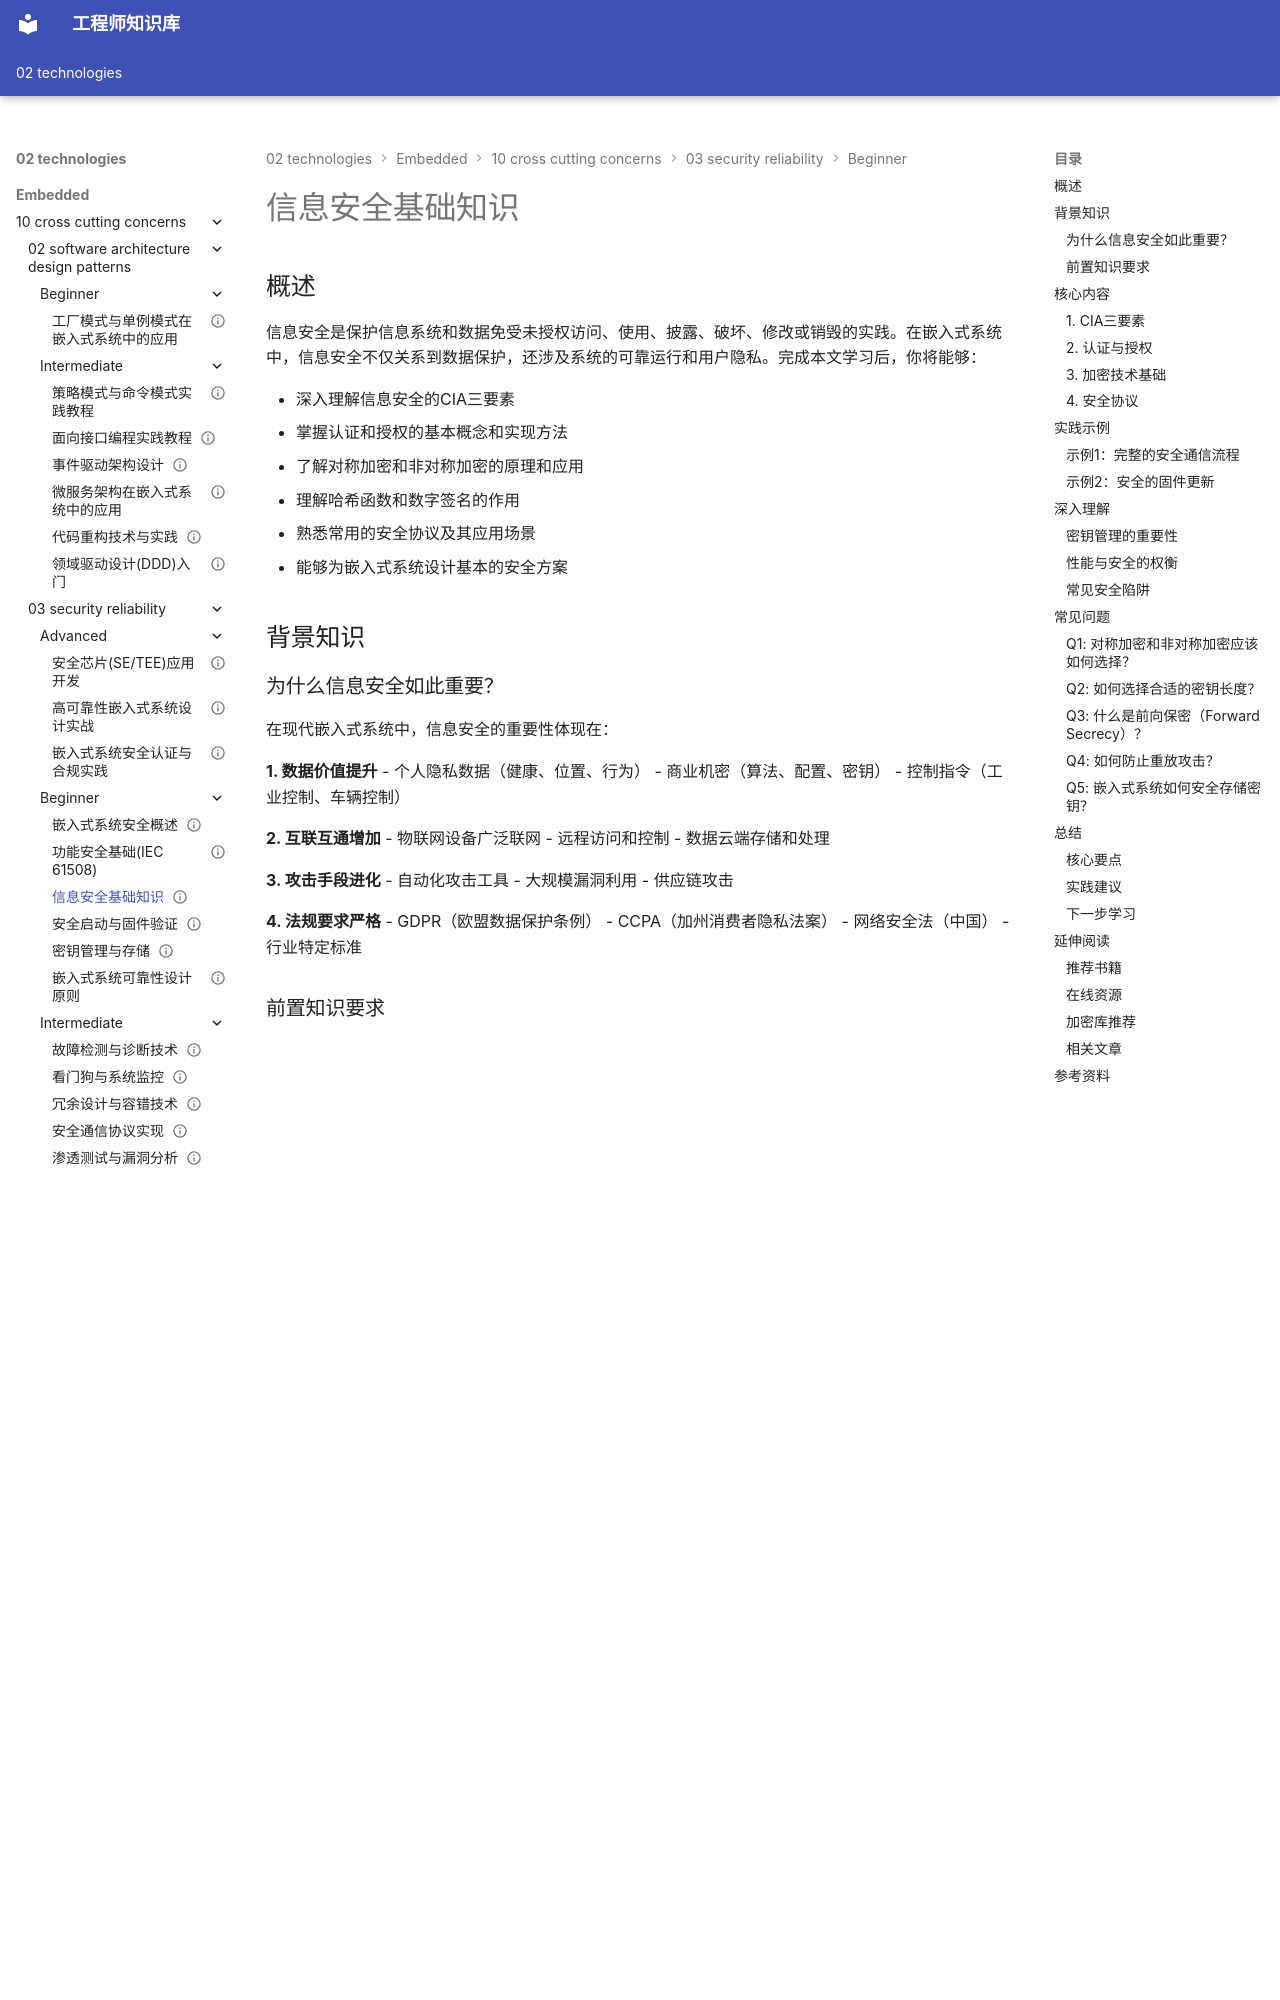

repository: Vuiora/knowledge-os · page: 02-technologies/embedded/10-cross-cutting-concerns/03-security-reliability/beginner/03-information-security-basics/index.html · generator: mkdocs

---
title: "信息安全基础知识"
description: "深入讲解信息安全的核心概念，包括机密性、完整性、可用性三要素，认证授权机制，加密技术基础，以及常用安全协议，为嵌入式系统安全开发打下坚实基础"
slug: "information-security-basics"

# 分类信息
domain: "横切关注点"
module: "安全性与可靠性"
content_type: "article"
skill_level: "beginner"

# 标签和关联
tags:
  - 信息安全
  - 加密
  - 安全协议
  - 认证授权
  - CIA三要素
prerequisites:
  - "embedded-security-overview"
related_contents:
  - "secure-boot-firmware-verification"
  - "key-management-storage"

# 学习信息
estimated_time: 50
difficulty_score: 2

# 作者和版本
author: "嵌入式知识平台"
author_id: ""
created_at: "2024-01-15"
updated_at: "2024-01-15"
version: "1.0"

# 语言和本地化
language: "zh-CN"
translations: []

# 状态和可见性
status: "published"
is_featured: false
is_premium: false

# SEO和元数据
keywords:
  - 信息安全
  - 机密性
  - 完整性
  - 可用性
  - 加密技术
  - 认证授权
  - 安全协议
  - 数字签名
cover_image: ""
---

# 信息安全基础知识


## 概述

信息安全是保护信息系统和数据免受未授权访问、使用、披露、破坏、修改或销毁的实践。在嵌入式系统中，信息安全不仅关系到数据保护，还涉及系统的可靠运行和用户隐私。完成本文学习后，你将能够：

- 深入理解信息安全的CIA三要素
- 掌握认证和授权的基本概念和实现方法
- 了解对称加密和非对称加密的原理和应用
- 理解哈希函数和数字签名的作用
- 熟悉常用的安全协议及其应用场景
- 能够为嵌入式系统设计基本的安全方案

## 背景知识

### 为什么信息安全如此重要？

在现代嵌入式系统中，信息安全的重要性体现在：

**1. 数据价值提升**
- 个人隐私数据（健康、位置、行为）
- 商业机密（算法、配置、密钥）
- 控制指令（工业控制、车辆控制）

**2. 互联互通增加**
- 物联网设备广泛联网
- 远程访问和控制
- 数据云端存储和处理

**3. 攻击手段进化**
- 自动化攻击工具
- 大规模漏洞利用
- 供应链攻击

**4. 法规要求严格**
- GDPR（欧盟数据保护条例）
- CCPA（加州消费者隐私法案）
- 网络安全法（中国）
- 行业特定标准

### 前置知识要求

本文假设你已经掌握：
- 嵌入式系统基础知识
- C语言编程基础
- 基本的数学概念（模运算、异或等）
- 计算机网络基础


## 核心内容

### 1. CIA三要素

CIA三要素是信息安全的基石，代表了信息安全的三个核心目标。
